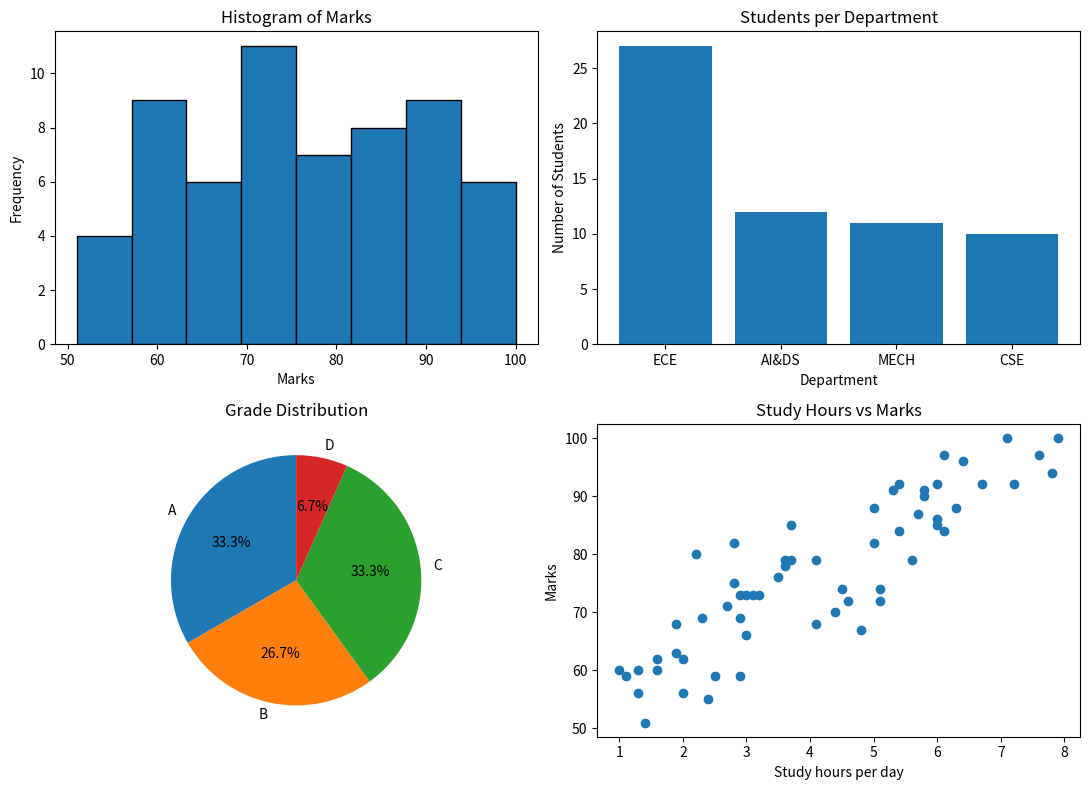

Write Python code to recreate this figure.

import numpy as np
import pandas as pd
import matplotlib.pyplot as plt

# 1. Generate a reproducible sample student dataset
np.random.seed(7)
n = 60

students = pd.DataFrame({
    "roll_no": range(1, n + 1),
    "gender": np.random.choice(["Male", "Female"], n),
    "department": np.random.choice(
        ["CSE", "ECE", "MECH", "AI&DS"], n,
        p=[0.30, 0.25, 0.20, 0.25]
    ),
    "grade": np.random.choice(
        ["A", "B", "C", "D"], n,
        p=[0.25, 0.40, 0.25, 0.10]
    ),
    "attendance": np.random.randint(60, 100, n),
    "study_hours": np.round(np.random.uniform(1, 8, n), 1)
})

students["marks"] = np.clip(
    (
        35 + 6 * students["study_hours"]
        + 0.2 * students["attendance"]
        + np.random.normal(0, 6, n)
    ).round(),
    0, 100
).astype(int)

print("STUDENT PERFORMANCE: EXPLORATORY DATA ANALYSIS")
print("=" * 52)
print("\nFirst five records:")
print(students.head().to_string(index=False))

# 2. Classify the attributes
attribute_types = {
    "roll_no": "Nominal (identifier)",
    "gender": "Qualitative - Nominal",
    "department": "Qualitative - Nominal",
    "grade": "Qualitative - Ordinal",
    "attendance": "Quantitative - Discrete",
    "study_hours": "Quantitative - Continuous",
    "marks": "Quantitative - Discrete"
}

print("\nATTRIBUTE CLASSIFICATION")
for column, kind in attribute_types.items():
    print(f"{column:15s}: {kind}")

# 3. Descriptive statistics
numeric = students[["attendance", "study_hours", "marks"]]

print("\nDESCRIPTIVE STATISTICS")
print(numeric.describe().round(2).to_string())
print("\nMean:\n", numeric.mean().round(2))
print("\nMedian:\n", numeric.median().round(2))
print("\nMode of each numeric attribute:\n", numeric.mode().iloc[0])
print("\nStandard deviation:\n", numeric.std().round(2))
print("\nQuartiles:\n", numeric.quantile([0.25, 0.50, 0.75]).round(2))
print("\nSkewness:\n", numeric.skew().round(3))

# 4. Frequency table, cross-tabulation and correlation
print("\nFREQUENCY TABLE - DEPARTMENT")
print(students["department"].value_counts())

print("\nCROSS-TABULATION - DEPARTMENT VS GRADE")
print(pd.crosstab(students["department"], students["grade"]))

print("\nCORRELATION MATRIX")
print(numeric.corr().round(3))

# 5. Draw histogram, bar chart, pie chart and scatter plot
fig, ax = plt.subplots(2, 2, figsize=(11, 8))

ax[0, 0].hist(students["marks"], bins=8, edgecolor="black")
ax[0, 0].set_title("Histogram of Marks")
ax[0, 0].set_xlabel("Marks")
ax[0, 0].set_ylabel("Frequency")

department_counts = students["department"].value_counts()
ax[0, 1].bar(department_counts.index, department_counts.values)
ax[0, 1].set_title("Students per Department")
ax[0, 1].set_xlabel("Department")
ax[0, 1].set_ylabel("Number of Students")

grade_counts = students["grade"].value_counts().reindex(["A", "B", "C", "D"])
ax[1, 0].pie(
    grade_counts.values, labels=grade_counts.index,
    autopct="%1.1f%%", startangle=90
)
ax[1, 0].set_title("Grade Distribution")

ax[1, 1].scatter(students["study_hours"], students["marks"])
ax[1, 1].set_title("Study Hours vs Marks")
ax[1, 1].set_xlabel("Study hours per day")
ax[1, 1].set_ylabel("Marks")

plt.tight_layout()
plt.savefig("exp03_eda.png", dpi=150)
plt.show()

# 6. Interpret the relationship between study hours and marks
correlation = students["study_hours"].corr(students["marks"])
print(f"\nCorrelation between study hours and marks: {correlation:.3f}")
if correlation > 0:
    print("Interpretation: Study hours and marks have a positive relationship.")
elif correlation < 0:
    print("Interpretation: Study hours and marks have a negative relationship.")
else:
    print("Interpretation: No linear relationship is observed.")

print("\nGraph saved as exp03_eda.png")
